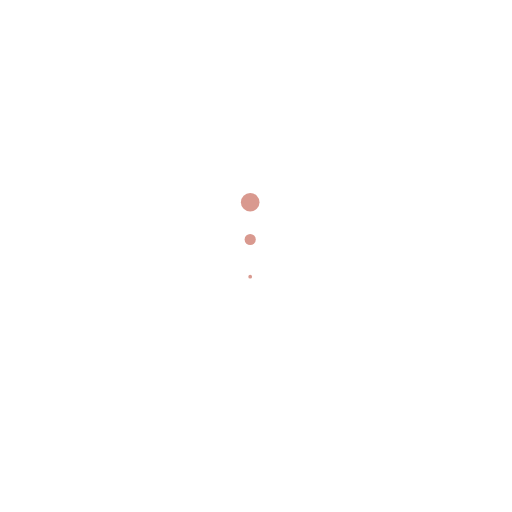
t = 0.00 s
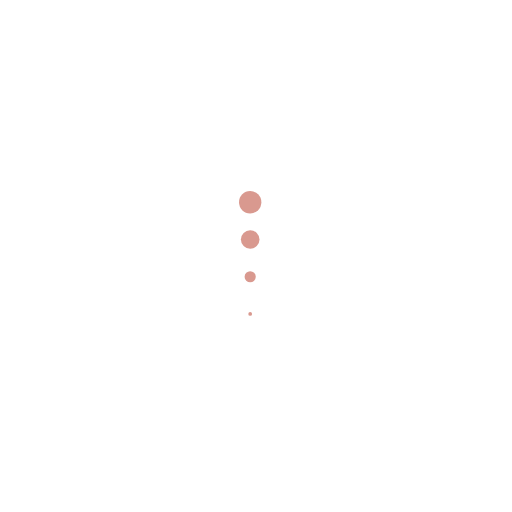
t = 0.23 s
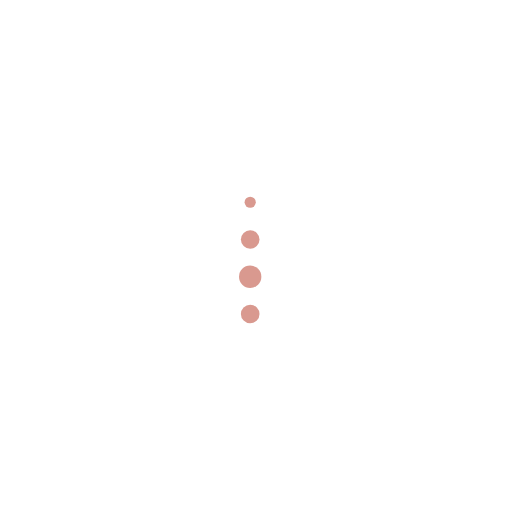
t = 0.68 s
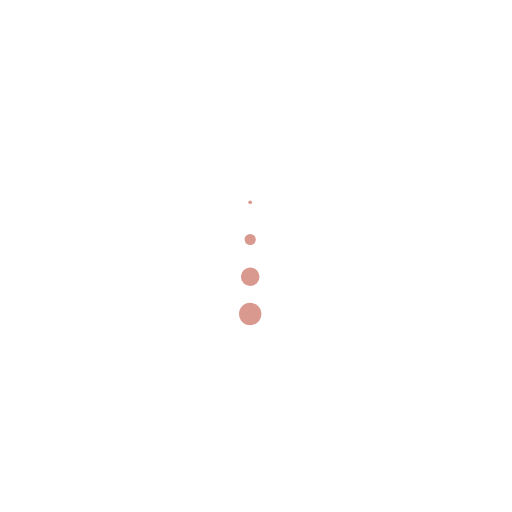
t = 0.90 s
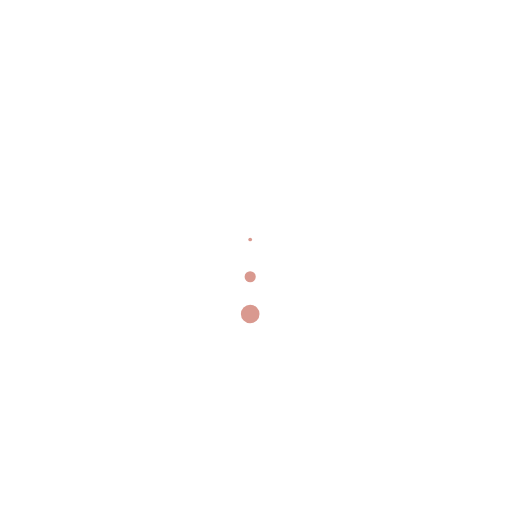
t = 1.13 s
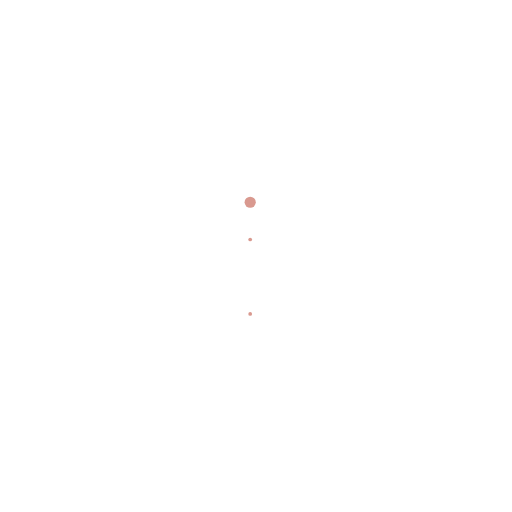
t = 1.58 s

The animated SVG that drew these frames (rendered in a browser with its animation timeline set to each time). Animation: 4 SMIL elements (animateTransform=4); one cycle of 1.80 s, repeats indefinitely.

<?xml version="1.0" encoding="UTF-8" standalone="no"?>
<svg
   xmlns:dc="http://purl.org/dc/elements/1.1/"
   xmlns:cc="http://creativecommons.org/ns#"
   xmlns:rdf="http://www.w3.org/1999/02/22-rdf-syntax-ns#"
   xmlns:svg="http://www.w3.org/2000/svg"
   xmlns="http://www.w3.org/2000/svg"
   xmlns:sodipodi="http://sodipodi.sourceforge.net/DTD/sodipodi-0.dtd"
   xmlns:inkscape="http://www.inkscape.org/namespaces/inkscape"
   id="svg18"
   version="1.1"
   style="background: none;"
   preserveAspectRatio="xMidYMid"
   viewBox="0 0 100 100"
   height="200px"
   width="200px"
   class="lds-message"
   sodipodi:docname="loading.svg"
   inkscape:version="0.92.3 (unknown)">
  <sodipodi:namedview
     pagecolor="#ffffff"
     bordercolor="#666666"
     borderopacity="1"
     objecttolerance="10"
     gridtolerance="10"
     guidetolerance="10"
     inkscape:pageopacity="0"
     inkscape:pageshadow="2"
     inkscape:window-width="1680"
     inkscape:window-height="992"
     id="namedview14"
     showgrid="false"
     inkscape:zoom="2.36"
     inkscape:cx="75.313653"
     inkscape:cy="104.05425"
     inkscape:window-x="0"
     inkscape:window-y="60"
     inkscape:window-maximized="1"
     inkscape:current-layer="svg18" />
  <metadata
     id="metadata24">
    <rdf:RDF>
      <cc:Work
         rdf:about="">
        <dc:format>image/svg+xml</dc:format>
        <dc:type
           rdf:resource="http://purl.org/dc/dcmitype/StillImage" />
        <dc:title></dc:title>
      </cc:Work>
    </rdf:RDF>
  </metadata>
  <defs
     id="defs22" />
  <g
     transform="matrix(0,0.3636954,-0.3636954,0,67.05094,32.227599)"
     id="g871"
     style="stroke-width:2.74955368">
    <g
       transform="translate(20,50)"
       id="g4"
       style="stroke-width:2.74955368">
      <circle
         style="fill:#d9998f;stroke-width:2.74955368"
         cx="0"
         cy="0"
         r="6"
         id="circle2"
         transform="scale(0.852803)">
        <animateTransform
           attributeName="transform"
           type="scale"
           begin="-0.675s"
           calcMode="spline"
           keySplines="0.3 0 0.7 1;0.3 0 0.7 1"
           values="0;1;0"
           keyTimes="0;0.5;1"
           dur="1.8s"
           repeatCount="indefinite" />
      </circle>
    </g>
    <g
       transform="translate(40,50)"
       id="g8"
       style="stroke-width:2.74955368">
      <circle
         style="fill:#d9998f;stroke-width:2.74955368"
         cx="0"
         cy="0"
         r="6"
         transform="scale(0.998882)"
         id="circle6">
        <animateTransform
           attributeName="transform"
           type="scale"
           begin="-0.45s"
           calcMode="spline"
           keySplines="0.3 0 0.7 1;0.3 0 0.7 1"
           values="0;1;0"
           keyTimes="0;0.5;1"
           dur="1.8s"
           repeatCount="indefinite" />
      </circle>
    </g>
    <g
       transform="translate(60,50)"
       id="g12"
       style="stroke-width:2.74955368">
      <circle
         style="fill:#d9998f;stroke-width:2.74955368"
         cx="0"
         cy="0"
         r="6"
         transform="scale(0.812868)"
         id="circle10">
        <animateTransform
           attributeName="transform"
           type="scale"
           begin="-0.225s"
           calcMode="spline"
           keySplines="0.3 0 0.7 1;0.3 0 0.7 1"
           values="0;1;0"
           keyTimes="0;0.5;1"
           dur="1.8s"
           repeatCount="indefinite" />
      </circle>
    </g>
    <g
       transform="translate(80,50)"
       id="g16"
       style="stroke-width:2.74955368">
      <circle
         style="fill:#d9998f;stroke-width:2.74955368"
         cx="0"
         cy="0"
         r="6"
         transform="scale(0.47486)"
         id="circle14">
        <animateTransform
           attributeName="transform"
           type="scale"
           begin="0s"
           calcMode="spline"
           keySplines="0.3 0 0.7 1;0.3 0 0.7 1"
           values="0;1;0"
           keyTimes="0;0.5;1"
           dur="1.8s"
           repeatCount="indefinite" />
      </circle>
    </g>
  </g>
</svg>
